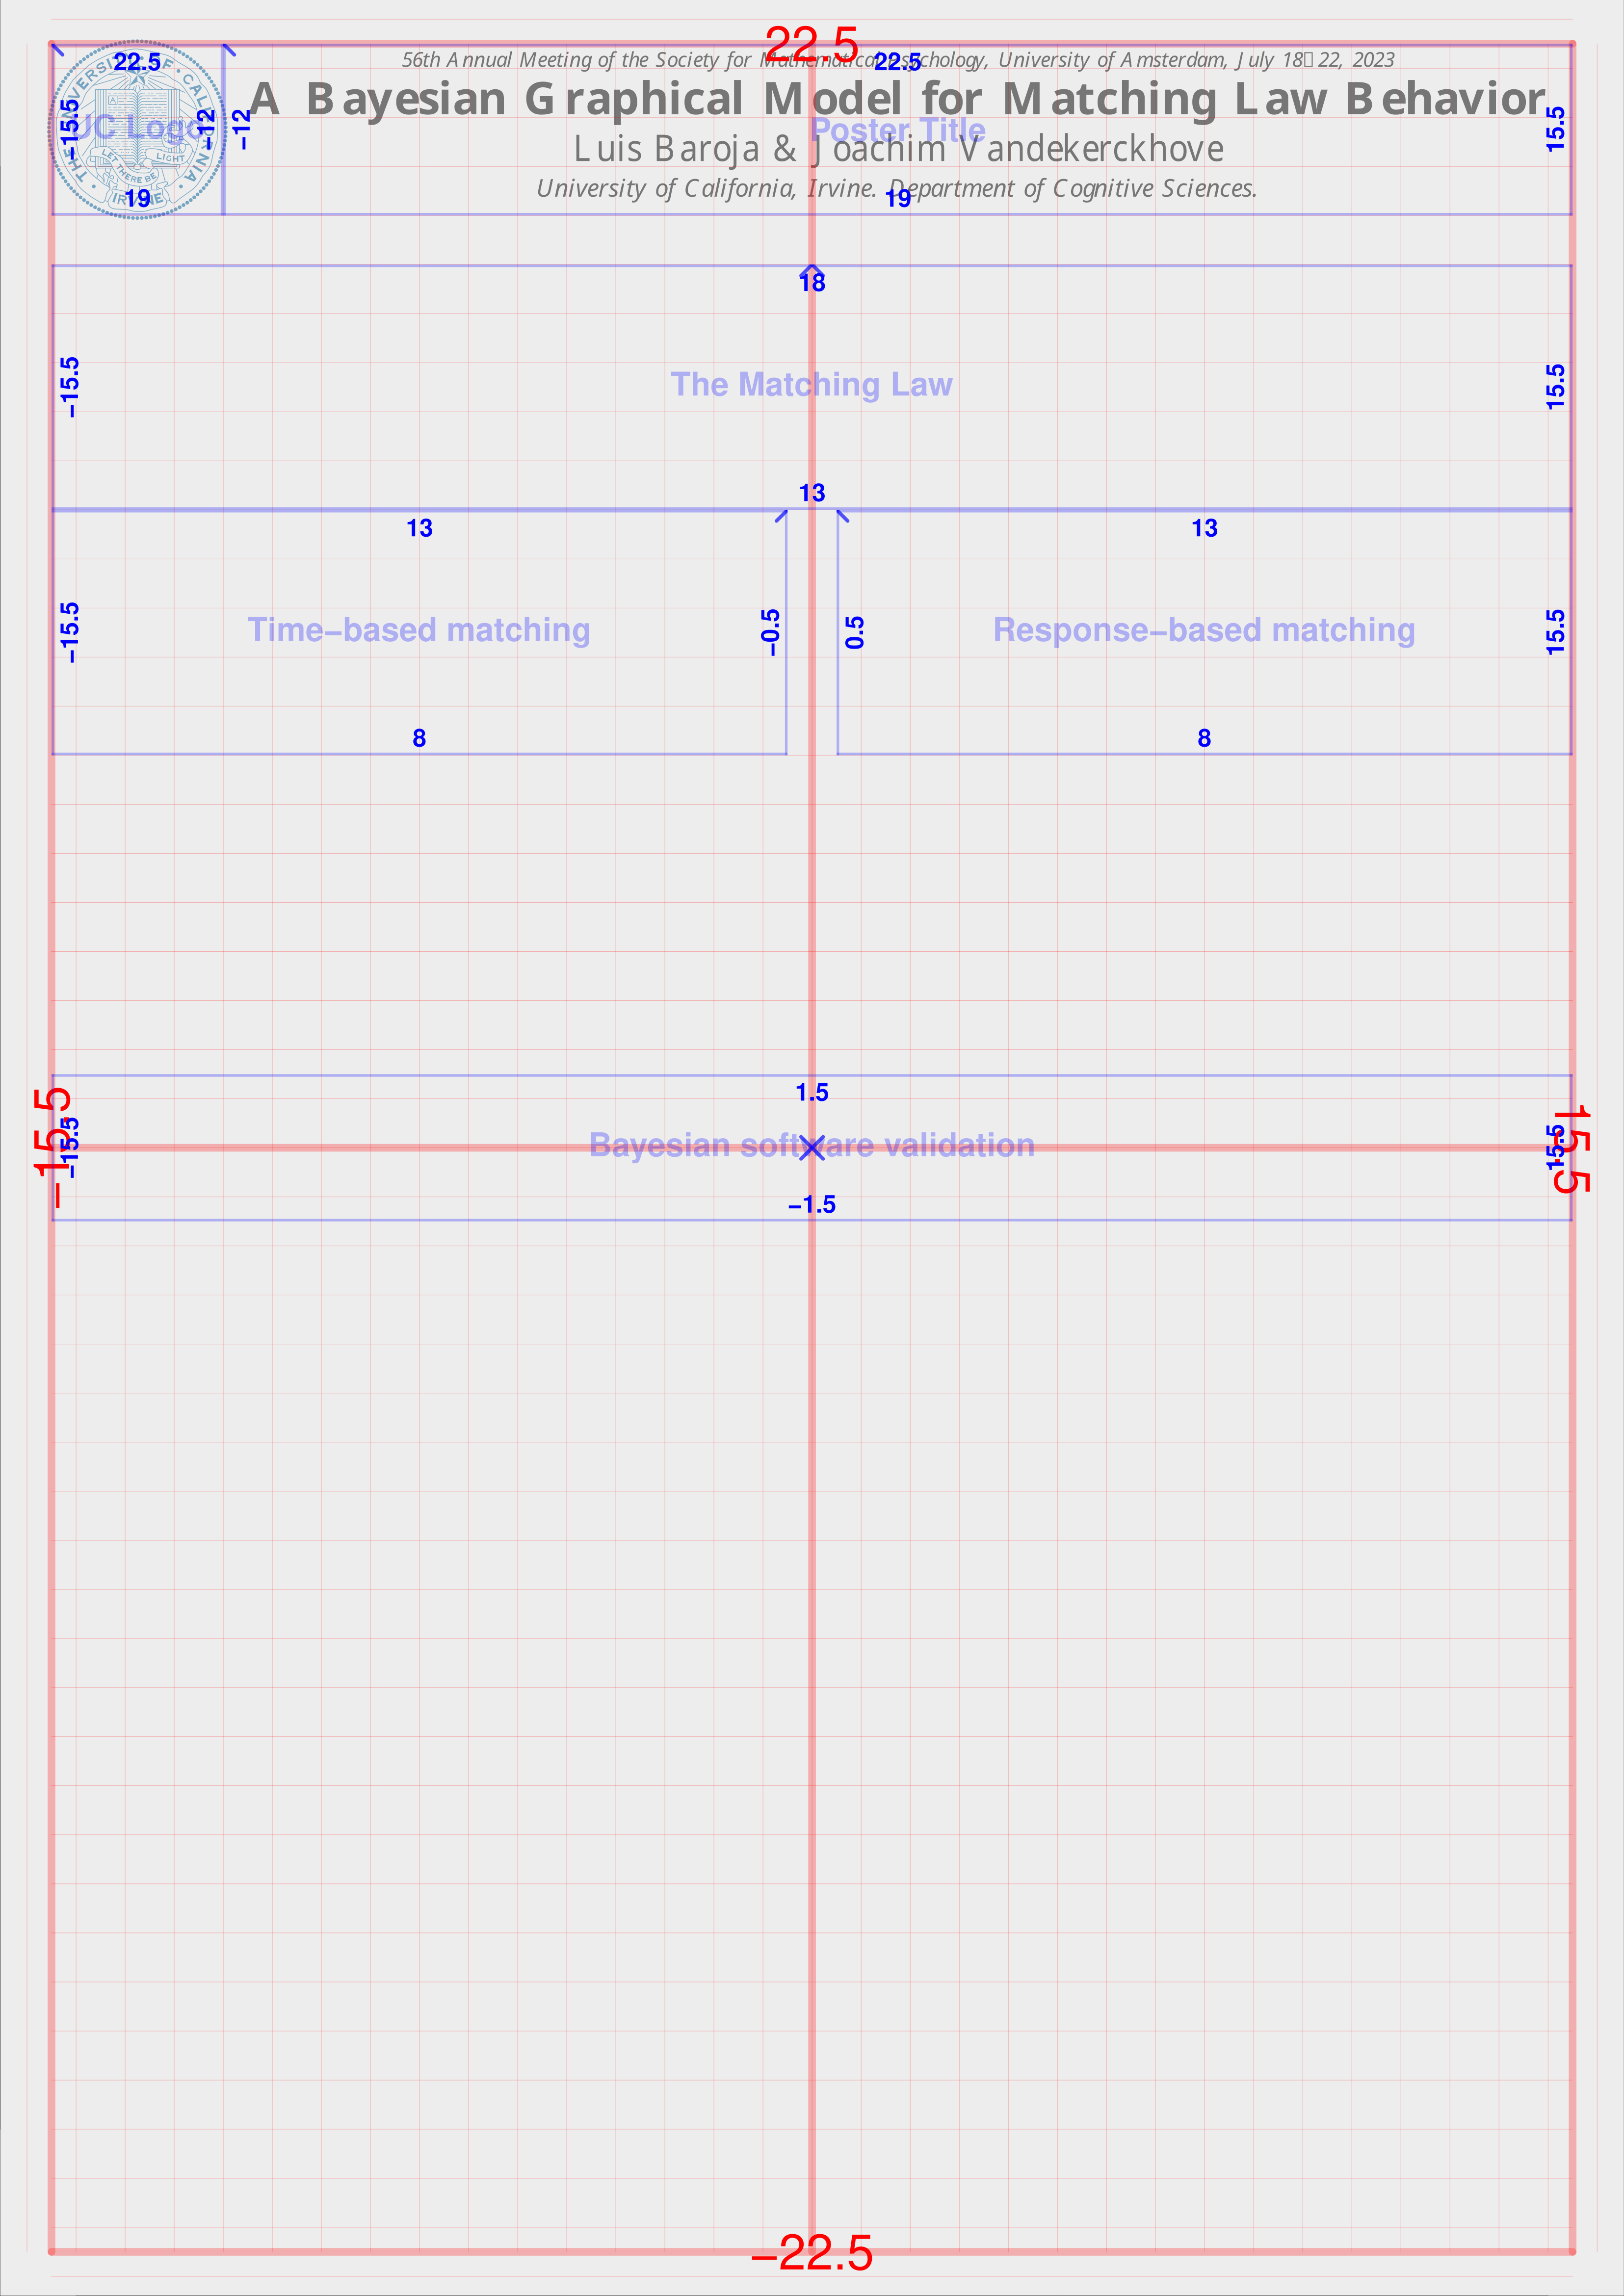

The R source for this figure:
rm(list=ls())
source('hpmp.R')
library('extrafont')
library('grImport')

file_name <- 'poster_MathPsych2023.pdf'
start_poster(file_name,
	poster_width=33.1, # A0 inches
	poster_height=46.8, # A0 inches
	margins=c(0.9,1.05,0.9,1.05)) # inches

# HEADER
header_height <- 3.5

# UCI Seal
new_plot(which_point='left_top',c(-15.5,22.5),
	width=header_height,height=header_height,
	'UC Logo')
uci_logo <- readPicture('uci_seal.ps.xml')
#plot(0)
grid.picture(uci_logo,
	plt_x_coord(-15.5+header_height/2),
	plt_y_coord(22.5-header_height/2),exp=4)

# Title
new_plot(which_point='left_top',c(-15.5+header_height,22.5),
	width=31-header_height,height=header_height,
	'Poster Title')
#plot(0)
text_plot(axes=F)
text(0,0,'A Bayesian Graphical Model for Matching Law Behavior',adj=c(0.5,-.5),cex=5.5,family='CMU Serif',font=2)
text(0,0,'56th Annual Meeting of the Society for Mathematical Psychology, University of Amsterdam, July 18-22, 2023',adj=c(0.5,-4.5),cex=2.5,family='CMU Serif',font=3)
text(0,0,'Luis Baroja & Joachim Vandekerckhove',adj=c(0.5,1.25),cex=4.5,family='CMU Serif')
text(0,0,'University of California, Irvine. Department of Cognitive Sciences.',adj=c(0.5,4),cex=3,family='CMU Serif',font=3)


# The Matching Law
new_plot(which_point='center_top',c(0,18),
	width=31,height=5,
	'The Matching Law')


# VI and VR schedules
y_pos_schedules <- 13
new_plot(which_point='left_top',c(0.5,y_pos_schedules),
	width=15,height=5,
	'Response-based matching')
new_plot(which_point='right_top',c(-0.5,y_pos_schedules),
	width=15,height=5,
	'Time-based matching')

# Bayesian software validation
new_plot(which_point='center_center',c(0,0),
	width=31,height=3,
	'Bayesian software validation')

end_poster(T,T)
#embed_fonts(file_name)
